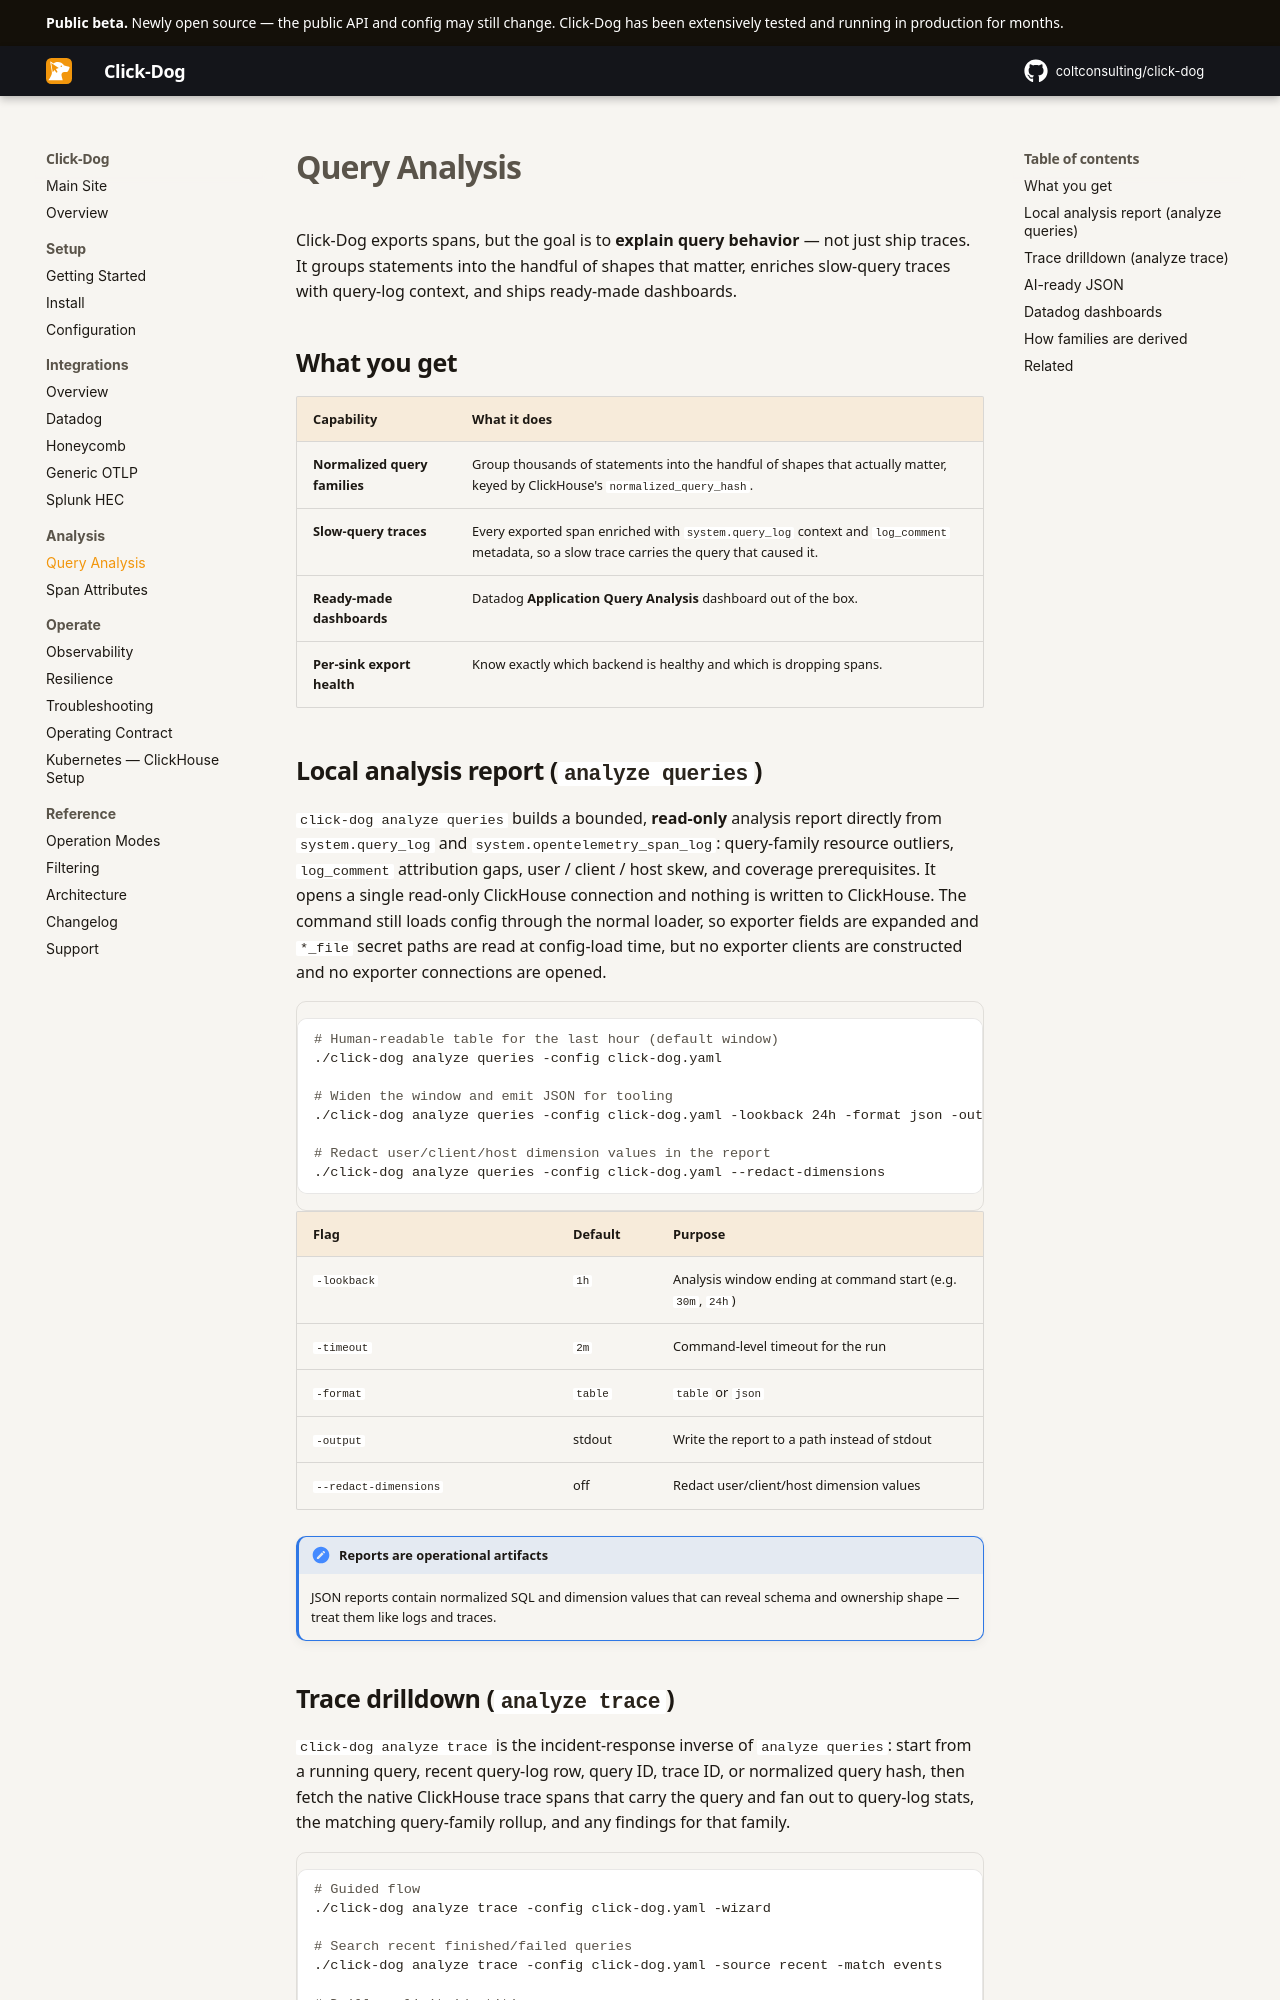

repository: coltconsulting/click-dog · page: query-analysis/index.html · generator: mkdocs

# Query Analysis

Click-Dog exports spans, but the goal is to **explain query behavior** — not just
ship traces. It groups statements into the handful of shapes that matter, enriches
slow-query traces with query-log context, and ships ready-made dashboards.

## What you get

| Capability | What it does |
|---|---|
| **Normalized query families** | Group thousands of statements into the handful of shapes that actually matter, keyed by ClickHouse's `normalized_query_hash`. |
| **Slow-query traces** | Every exported span enriched with `system.query_log` context and `log_comment` metadata, so a slow trace carries the query that caused it. |
| **Ready-made dashboards** | Datadog **Application Query Analysis** dashboard out of the box. |
| **Per-sink export health** | Know exactly which backend is healthy and which is dropping spans. |

## Local analysis report (`analyze queries`)

`click-dog analyze queries` builds a bounded, **read-only** analysis report
directly from `system.query_log` and `system.opentelemetry_span_log`: query-family
resource outliers, `log_comment` attribution gaps, user / client / host skew, and
coverage prerequisites. It opens a single read-only ClickHouse connection and
nothing is written to ClickHouse. The command still loads config through the
normal loader, so exporter fields are expanded and `*_file` secret paths are read
at config-load time, but no exporter clients are constructed and no exporter
connections are opened.

```bash
# Human-readable table for the last hour (default window)
./click-dog analyze queries -config click-dog.yaml

# Widen the window and emit JSON for tooling
./click-dog analyze queries -config click-dog.yaml -lookback 24h -format json -output report.json

# Redact user/client/host dimension values in the report
./click-dog analyze queries -config click-dog.yaml --redact-dimensions
```

| Flag | Default | Purpose |
|---|---|---|
| `-lookback` | `1h` | Analysis window ending at command start (e.g. `30m`, `24h`) |
| `-timeout` | `2m` | Command-level timeout for the run |
| `-format` | `table` | `table` or `json` |
| `-output` | stdout | Write the report to a path instead of stdout |
| `--redact-dimensions` | off | Redact user/client/host dimension values |

!!! note "Reports are operational artifacts"
    JSON reports contain normalized SQL and dimension values that can reveal
    schema and ownership shape — treat them like logs and traces.
